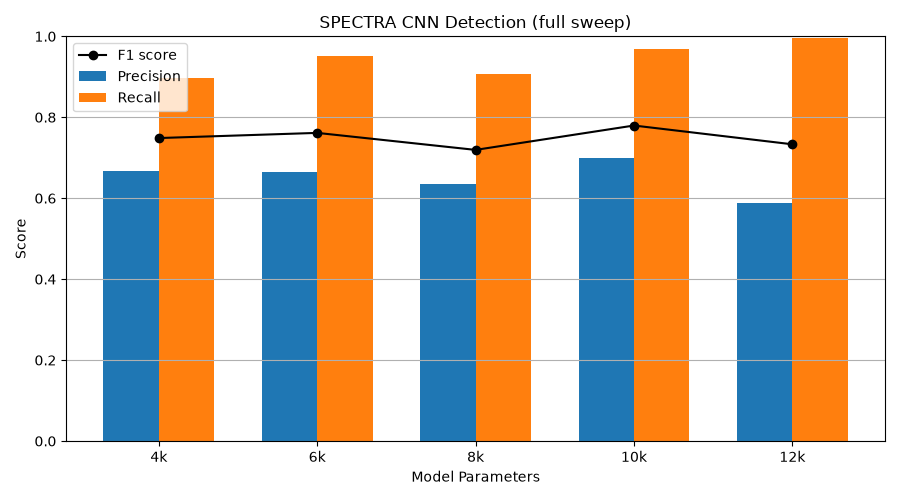

Source data for this figure (header and first rows):
n_seeds, model_class, size_label, precision, recall, f1
5, FourKCNN, 4k, 0.668, 0.896, 0.7487
5, SixKCNN, 6k, 0.6657, 0.952, 0.7614
5, EightKCNN, 8k, 0.6351, 0.908, 0.7194
5, TenKCNN, 10k, 0.7, 0.968, 0.7796
5, TwelveKCNN, 12k, 0.5883, 0.996, 0.7333
